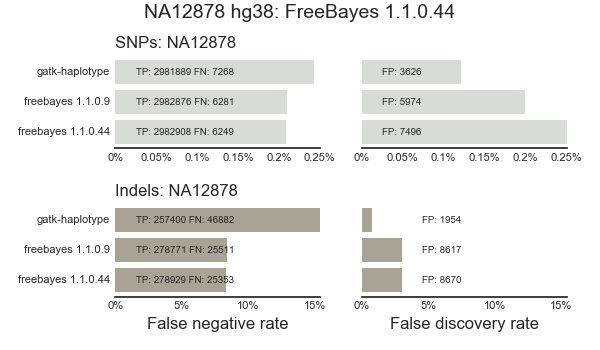

Values plotted in this chart, from the file beside it:
sample, caller, vtype, metric, value
NA12878, freebayes 1.1.0.44, SNPs, tp, 2982908
NA12878, freebayes 1.1.0.44, Indels, tp, 278929
NA12878, freebayes 1.1.0.44, SNPs, fp, 7496
NA12878, freebayes 1.1.0.44, Indels, fp, 8670
NA12878, freebayes 1.1.0.44, SNPs, fn, 6249
NA12878, freebayes 1.1.0.44, Indels, fn, 25353
NA12878, freebayes 1.1.0.9, SNPs, tp, 2982876
NA12878, freebayes 1.1.0.9, Indels, tp, 278771
NA12878, freebayes 1.1.0.9, SNPs, fp, 5974
NA12878, freebayes 1.1.0.9, Indels, fp, 8617
NA12878, freebayes 1.1.0.9, SNPs, fn, 6281
NA12878, freebayes 1.1.0.9, Indels, fn, 25511
NA12878, gatk-haplotype, SNPs, tp, 2981889
NA12878, gatk-haplotype, Indels, tp, 257400
NA12878, gatk-haplotype, SNPs, fp, 3626
NA12878, gatk-haplotype, Indels, fp, 1954
NA12878, gatk-haplotype, SNPs, fn, 7268
NA12878, gatk-haplotype, Indels, fn, 46882
